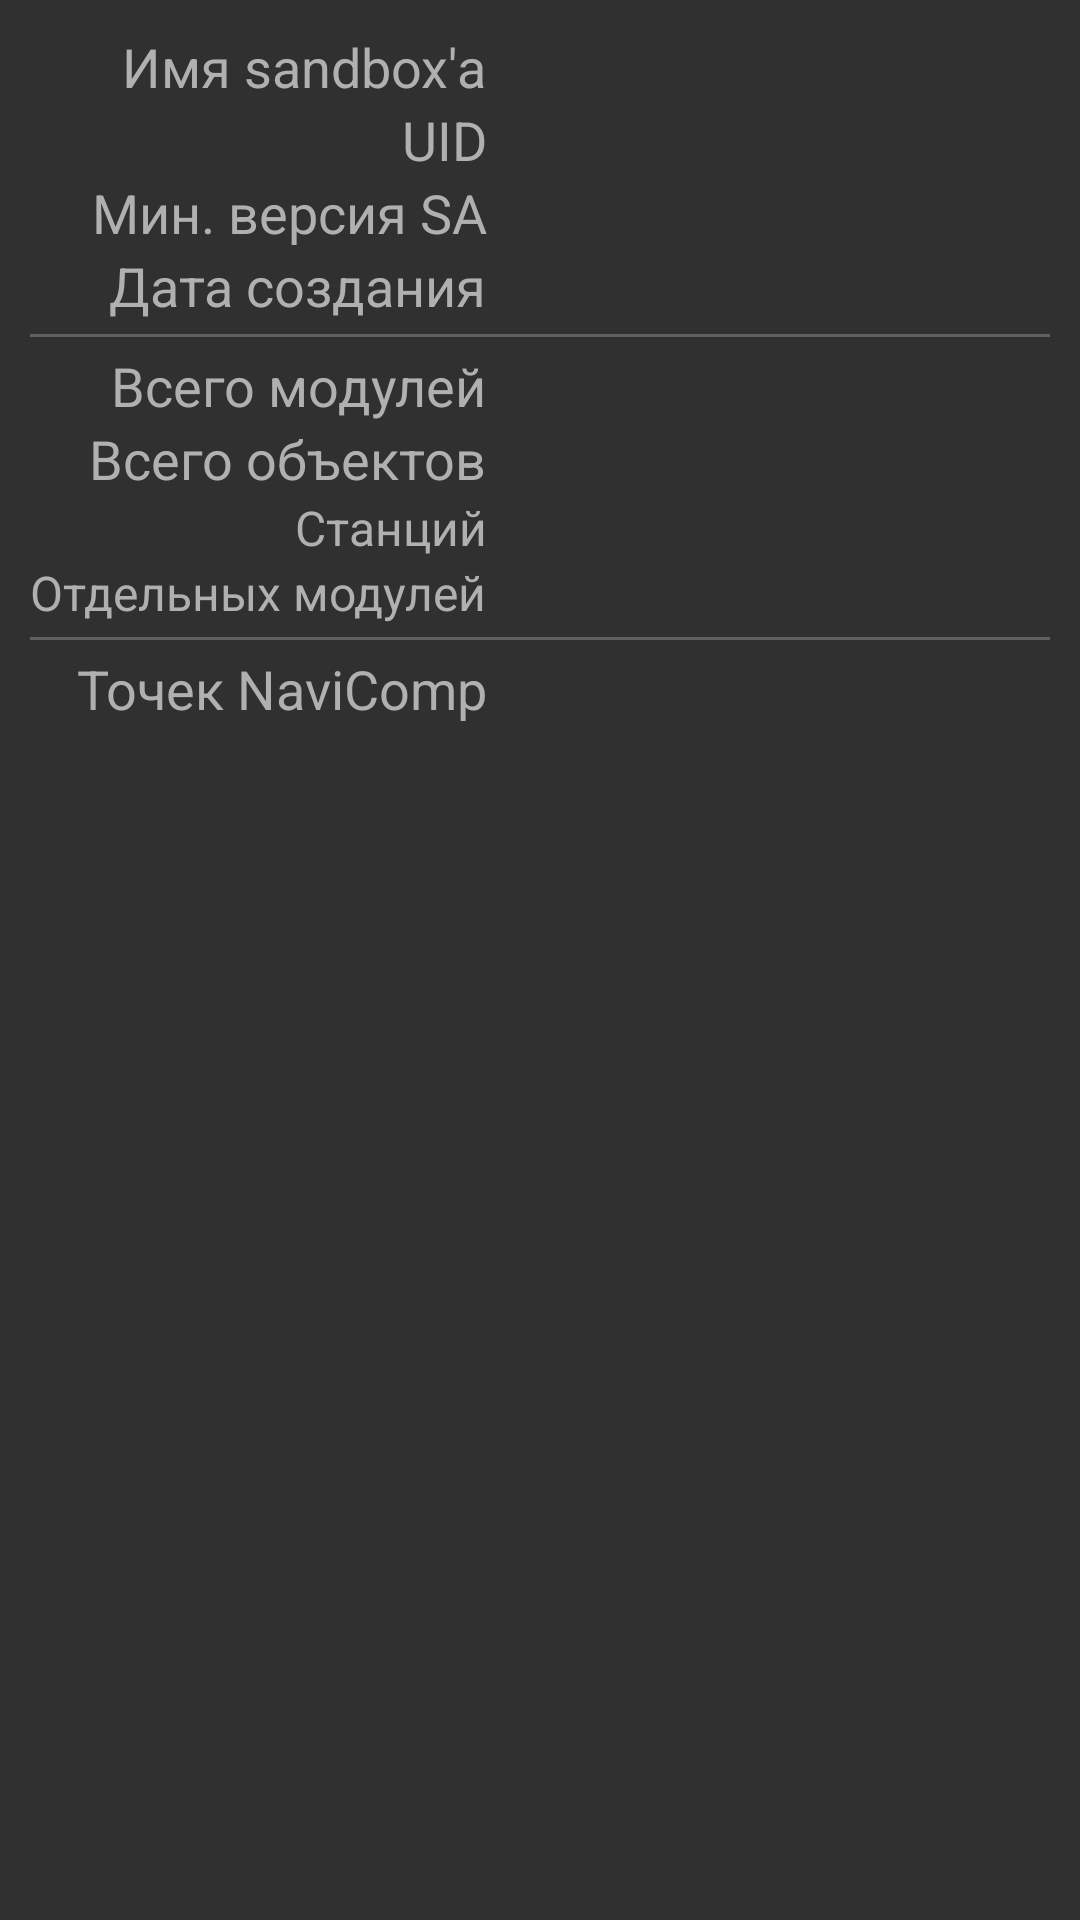

Android layout source for this screen:
<!-- AndroidManifest.xml: application theme AppThemeDark -->
<!-- res/layout/dialog_sandbox_info.xml -->
<?xml version="1.0" encoding="utf-8"?>
<ScrollView
  xmlns:android="http://schemas.android.com/apk/res/android"
  xmlns:app="http://schemas.android.com/apk/res-auto"
  xmlns:tools="http://schemas.android.com/tools"
  android:layout_width="match_parent"
  android:layout_height="wrap_content">

  <TableLayout
    android:layout_width="match_parent"
    android:layout_height="wrap_content"
    android:padding="@dimen/infoDialog_layoutPadding"
    android:shrinkColumns="2">

    <TableRow
      android:layout_width="match_parent"
      android:layout_height="wrap_content">

      <TextView
        android:layout_width="wrap_content"
        android:layout_height="wrap_content"
        android:layout_gravity="end"
        android:layout_column="1"
        android:text="@string/createSandbox_tvText_name"
        android:textSize="@dimen/infoDialog_textSizeMain"
        android:textColor="?clr_infoDialog_name"/>

      <TextView
        android:id="@+id/tvSbxName"
        android:layout_width="wrap_content"
        android:layout_height="wrap_content"
        android:layout_column="2"
        android:layout_marginLeft="@dimen/infoDialog_valueTextMargin"
        android:layout_marginStart="@dimen/infoDialog_valueTextMargin"
        android:textSize="@dimen/infoDialog_textSizeMain"
        android:textColor="?clr_infoDialog_value"/>
    </TableRow>

    <TableRow
      android:layout_width="match_parent"
      android:layout_height="wrap_content">

      <TextView
        android:layout_width="wrap_content"
        android:layout_height="wrap_content"
        android:layout_gravity="end"
        android:layout_column="1"
        android:text="@string/createSandbox_tvText_uid"
        android:textSize="@dimen/infoDialog_textSizeMain"
        android:textColor="?clr_infoDialog_name"/>

      <TextView
        android:id="@+id/tvSbxUid"
        android:layout_width="wrap_content"
        android:layout_height="wrap_content"
        android:layout_column="2"
        android:layout_marginLeft="@dimen/infoDialog_valueTextMargin"
        android:layout_marginStart="@dimen/infoDialog_valueTextMargin"
        android:textSize="@dimen/infoDialog_textSizeMain"
        android:textColor="?clr_infoDialog_value"/>
    </TableRow>

    <TableRow
      android:layout_width="match_parent"
      android:layout_height="wrap_content">

      <TextView
        android:layout_width="wrap_content"
        android:layout_height="wrap_content"
        android:layout_gravity="end"
        android:layout_column="1"
        android:text="@string/diaSbxInfo_minVer"
        android:textSize="@dimen/infoDialog_textSizeMain"
        android:textColor="?clr_infoDialog_name"/>

      <TextView
        android:id="@+id/tvMinVer"
        android:layout_width="wrap_content"
        android:layout_height="wrap_content"
        android:layout_column="2"
        android:layout_marginLeft="@dimen/infoDialog_valueTextMargin"
        android:layout_marginStart="@dimen/infoDialog_valueTextMargin"
        android:textSize="@dimen/infoDialog_textSizeMain"
        android:textColor="?clr_infoDialog_value"/>
    </TableRow>

    <TableRow
      android:layout_width="match_parent"
      android:layout_height="wrap_content">

      <TextView
        android:layout_width="wrap_content"
        android:layout_height="wrap_content"
        android:layout_gravity="end"
        android:layout_column="1"
        android:text="@string/diaSbxInfo_creationTime"
        android:textSize="@dimen/infoDialog_textSizeMain"
        android:textColor="?clr_infoDialog_name"/>

      <TextView
        android:id="@+id/tvCreationTime"
        android:layout_width="wrap_content"
        android:layout_height="wrap_content"
        android:layout_column="2"
        android:layout_marginLeft="@dimen/infoDialog_valueTextMargin"
        android:layout_marginStart="@dimen/infoDialog_valueTextMargin"
        android:textSize="@dimen/infoDialog_textSizeMain"
        android:textColor="?clr_infoDialog_value"/>
    </TableRow>

    <ImageView
      android:layout_width="match_parent"
      android:layout_height="@dimen/infoDialog_divHeight"
      android:layout_marginTop="@dimen/infoDialog_divVMargin"
      android:layout_marginBottom="@dimen/infoDialog_divVMargin"
      app:srcCompat="@color/infoDialog_divider"
      tools:ignore="ContentDescription"/>

    <TableRow
      android:layout_width="match_parent"
      android:layout_height="wrap_content">

      <TextView
        android:layout_width="wrap_content"
        android:layout_height="wrap_content"
        android:layout_gravity="end"
        android:layout_column="1"
        android:text="@string/diaSbxInfo_modCount"
        android:textSize="@dimen/infoDialog_textSizeMain"
        android:textColor="?clr_infoDialog_name"/>

      <TextView
        android:id="@+id/tvModCount"
        android:layout_width="wrap_content"
        android:layout_height="wrap_content"
        android:layout_column="2"
        android:layout_marginLeft="@dimen/infoDialog_valueTextMargin"
        android:layout_marginStart="@dimen/infoDialog_valueTextMargin"
        android:textSize="@dimen/infoDialog_textSizeMain"
        android:textColor="?clr_infoDialog_value"/>
    </TableRow>

    <TableRow
      android:layout_width="match_parent"
      android:layout_height="wrap_content">

      <TextView
        android:layout_width="wrap_content"
        android:layout_height="wrap_content"
        android:layout_gravity="end"
        android:layout_column="1"
        android:text="@string/diaSbxInfo_objCount"
        android:textSize="@dimen/infoDialog_textSizeMain"
        android:textColor="?clr_infoDialog_name"/>

      <TextView
        android:id="@+id/tvObjCount"
        android:layout_width="wrap_content"
        android:layout_height="wrap_content"
        android:layout_column="2"
        android:layout_marginLeft="@dimen/infoDialog_valueTextMargin"
        android:layout_marginStart="@dimen/infoDialog_valueTextMargin"
        android:textSize="@dimen/infoDialog_textSizeMain"
        android:textColor="?clr_infoDialog_value"/>
    </TableRow>

    <TableRow
      android:layout_width="match_parent"
      android:layout_height="wrap_content">

      <TextView
        android:layout_width="wrap_content"
        android:layout_height="wrap_content"
        android:layout_gravity="end"
        android:layout_column="1"
        android:text="@string/diaSbxInfo_stationCount"
        android:textSize="@dimen/infoDialog_textSizeSecond"
        android:textColor="?clr_infoDialog_name"/>

      <TextView
        android:id="@+id/tvStationCount"
        android:layout_width="wrap_content"
        android:layout_height="wrap_content"
        android:layout_column="2"
        android:layout_marginLeft="@dimen/infoDialog_valueTextMargin"
        android:layout_marginStart="@dimen/infoDialog_valueTextMargin"
        android:textSize="@dimen/infoDialog_textSizeSecond"
        android:textColor="?clr_infoDialog_value"/>
    </TableRow>

    <TableRow
      android:layout_width="match_parent"
      android:layout_height="wrap_content">

      <TextView
        android:layout_width="wrap_content"
        android:layout_height="wrap_content"
        android:layout_gravity="end"
        android:layout_column="1"
        android:text="@string/diaSbxInfo_aloneCount"
        android:textSize="@dimen/infoDialog_textSizeSecond"
        android:textColor="?clr_infoDialog_name"/>

      <TextView
        android:id="@+id/tvAloneCount"
        android:layout_width="wrap_content"
        android:layout_height="wrap_content"
        android:layout_column="2"
        android:layout_marginLeft="@dimen/infoDialog_valueTextMargin"
        android:layout_marginStart="@dimen/infoDialog_valueTextMargin"
        android:textSize="@dimen/infoDialog_textSizeSecond"
        android:textColor="?clr_infoDialog_value"/>
    </TableRow>

    <ImageView
      android:layout_width="match_parent"
      android:layout_height="@dimen/infoDialog_divHeight"
      android:layout_marginTop="@dimen/infoDialog_divVMargin"
      android:layout_marginBottom="@dimen/infoDialog_divVMargin"
      app:srcCompat="@color/infoDialog_divider"
      tools:ignore="ContentDescription"/>

    <TableRow
      android:layout_width="match_parent"
      android:layout_height="wrap_content">

      <TextView
        android:layout_width="wrap_content"
        android:layout_height="wrap_content"
        android:layout_gravity="end"
        android:layout_column="1"
        android:text="@string/diaSbxInfo_markerCount"
        android:textSize="@dimen/infoDialog_textSizeMain"
        android:textColor="?clr_infoDialog_name"/>

      <TextView
        android:id="@+id/tvMarkerCount"
        android:layout_width="wrap_content"
        android:layout_height="wrap_content"
        android:layout_column="2"
        android:layout_marginLeft="@dimen/infoDialog_valueTextMargin"
        android:layout_marginStart="@dimen/infoDialog_valueTextMargin"
        android:textSize="@dimen/infoDialog_textSizeMain"
        android:textColor="?clr_infoDialog_value"/>
    </TableRow>

  </TableLayout>
</ScrollView>
<!-- resources referenced by this layout -->
<resources>
  <color name="infoDialog_divider">@color/dividerMain</color>
  <dimen name="infoDialog_divHeight">1dp</dimen>
  <dimen name="infoDialog_divVMargin">4dp</dimen>
  <dimen name="infoDialog_layoutPadding">10dp</dimen>
  <dimen name="infoDialog_textSizeMain">18sp</dimen>
  <dimen name="infoDialog_textSizeSecond">16sp</dimen>
  <dimen name="infoDialog_valueTextMargin">10dp</dimen>
  <string name="createSandbox_tvText_name">Имя sandbox\'а</string>
  <string name="createSandbox_tvText_uid" translatable="false">UID</string>
  <string name="diaSbxInfo_aloneCount">Отдельных модулей</string>
  <string name="diaSbxInfo_creationTime">Дата создания</string>
  <string name="diaSbxInfo_markerCount">Точек NaviComp</string>
  <string name="diaSbxInfo_minVer">Мин. версия SA</string>
  <string name="diaSbxInfo_modCount">Всего модулей</string>
  <string name="diaSbxInfo_objCount">Всего объектов</string>
  <string name="diaSbxInfo_stationCount">Станций</string>
  <color name="dividerMain">#606060</color>
  <color name="mainBlue">#3f51b5</color>
  <color name="darkBlue">#303F9F</color>
  <color name="lightBlue">#6aa4f5</color>
  <color name="textSelectionBg">@color/lightBlueTransparent</color>
  <!-- drawable ic_orbiting_white_24dp (drawable) -->
  <vector xmlns:android="http://schemas.android.com/apk/res/android"
          android:width="24dp"
          android:height="24dp"
          android:viewportWidth="24.0"
          android:viewportHeight="24.0">
      <path
          android:fillColor="#FFFFFFFF"
          android:pathData="m12 14c1.1 0 2-0.9 2-2s-0.9-2-2-2-2 0.9-2 2 0.9 2 2 2zm9-2c0-4.97-4.03-9-9-9v-3l-4 4 4 4v-3c3.87 0 7 3.13 7 7s-3.13 7-7 7-7-3.13-7-7h-2c0 4.97 4.03 9 9 9s9-4.03 9-9z"/>
  </vector>
  <!-- drawable ic_power_yellow_24dp (drawable) -->
  <vector xmlns:android="http://schemas.android.com/apk/res/android"
          android:width="24dp"
          android:height="24dp"
          android:viewportWidth="24.0"
          android:viewportHeight="24.0">
      <path
          android:fillColor="#ffc911"
          android:pathData="M7,2v11h3v9l7,-12h-4l4,-8z"/>
  </vector>
  <!-- drawable ic_cargo_yellow_24dp (drawable) -->
  <vector xmlns:android="http://schemas.android.com/apk/res/android"
          android:width="24dp"
          android:height="24dp"
          android:viewportWidth="24.0"
          android:viewportHeight="24.0">
      <path
          android:fillColor="#ffc911"
          android:pathData="M3,5v4h2L5,5h4L9,3L5,3c-1.1,0 -2,0.9 -2,2zM5,15L3,15v4c0,1.1 0.9,2 2,2h4v-2L5,19v-4zM19,19h-4v2h4c1.1,0 2,-0.9 2,-2v-4h-2v4zM19,3h-4v2h4v4h2L21,5c0,-1.1 -0.9,-2 -2,-2z"/>
  </vector>
  <!-- drawable ic_nav_yellow_24dp (drawable) -->
  <vector xmlns:android="http://schemas.android.com/apk/res/android"
          android:width="24dp"
          android:height="24dp"
          android:viewportWidth="24.0"
          android:viewportHeight="24.0">
      <path
          android:fillColor="#ffc911"
          android:pathData="M12,8c-2.21,0 -4,1.79 -4,4s1.79,4 4,4 4,-1.79 4,-4 -1.79,-4 -4,-4zM20.94,11c-0.46,-4.17 -3.77,-7.48 -7.94,-7.94L13,1h-2v2.06C6.83,3.52 3.52,6.83 3.06,11L1,11v2h2.06c0.46,4.17 3.77,7.48 7.94,7.94L11,23h2v-2.06c4.17,-0.46 7.48,-3.77 7.94,-7.94L23,13v-2h-2.06zM12,19c-3.87,0 -7,-3.13 -7,-7s3.13,-7 7,-7 7,3.13 7,7 -3.13,7 -7,7z"/>
  </vector>
  <color name="subSection_light">#c0c0c0</color>
  <color name="textActive_light">#ffffff</color>
  <color name="textInactive_light">#b0b0b0</color>
  <color name="item_selected_light">#24ffffff</color>
  <color name="colorFull_light">#5cff5c</color>
  <color name="colorEmpty_light">#ff8080</color>
  <color name="SALightGreen_light">#a8ffa8</color>
  <color name="SAGreen_light">#38ff38</color>
  <color name="SAOrange_light">#ffa738</color>
  <color name="SARed_light">#ff6060</color>
  <color name="lightBlueTransparent">#806aa4f5</color>
</resources>
